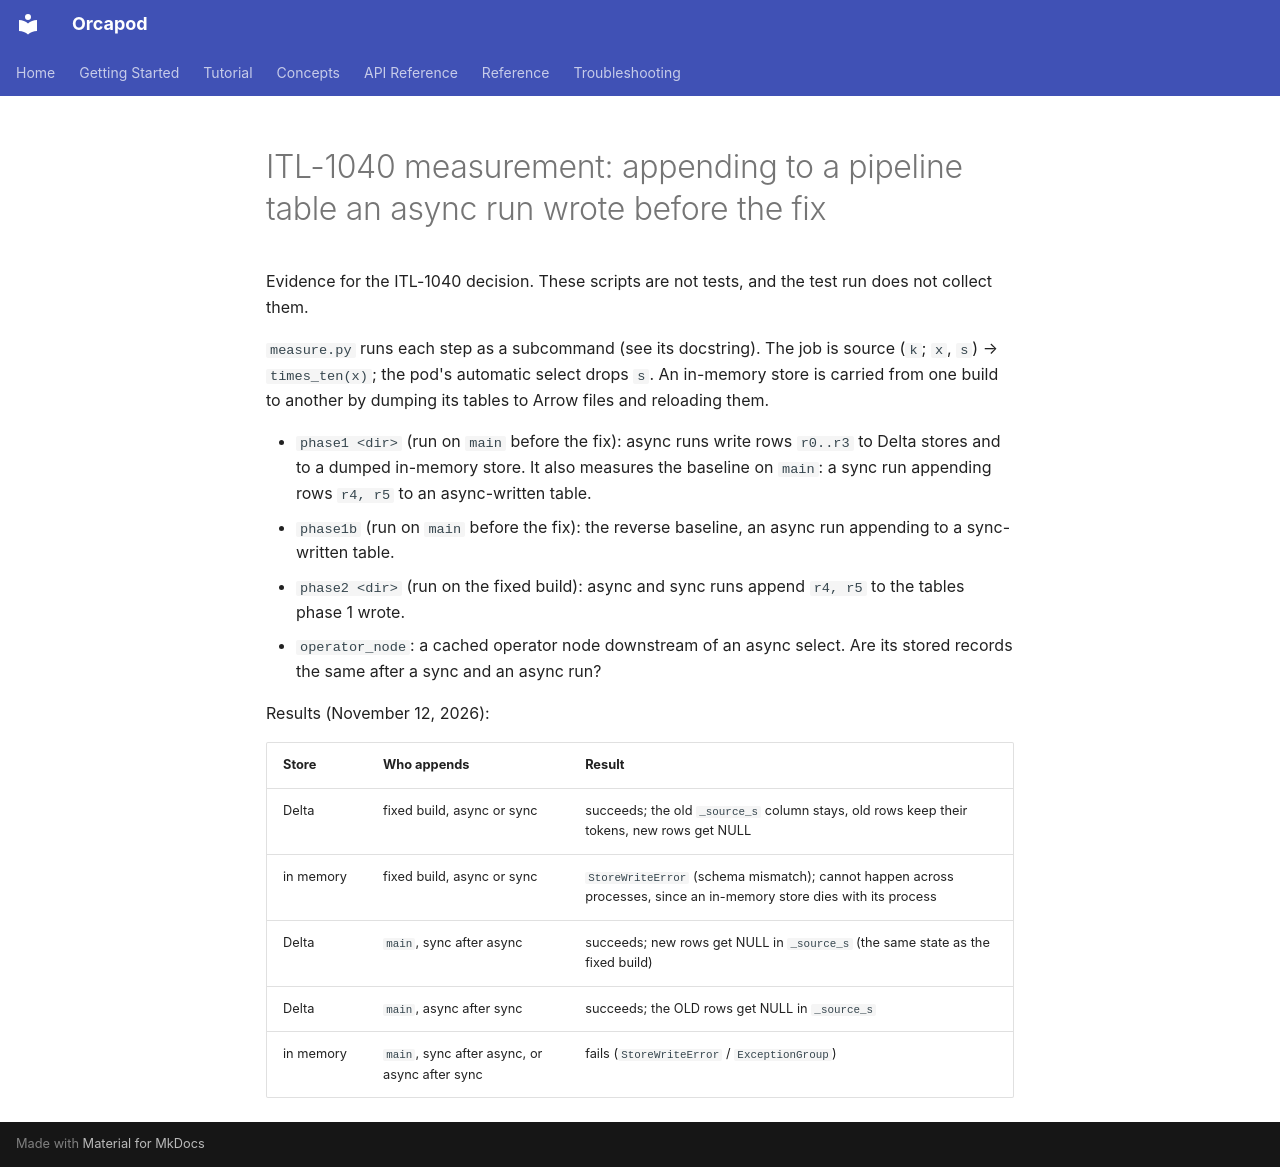

repository: nauticalab/orcapod-python · page: dev/specs/itl-1040/index.html · generator: mkdocs

# ITL-1040 measurement: appending to a pipeline table an async run wrote before the fix

Evidence for the ITL-1040 decision. These scripts are not tests, and the test run does not
collect them.

`measure.py` runs each step as a subcommand (see its docstring). The job is source (`k`; `x`,
`s`) → `times_ten(x)`; the pod's automatic select drops `s`. An in-memory store is carried
from one build to another by dumping its tables to Arrow files and reloading them.

- `phase1 <dir>` (run on `main` before the fix): async runs write rows `r0..r3` to Delta
  stores and to a dumped in-memory store. It also measures the baseline on `main`: a sync run
  appending rows `r4, r5` to an async-written table.
- `phase1b` (run on `main` before the fix): the reverse baseline, an async run appending to
  a sync-written table.
- `phase2 <dir>` (run on the fixed build): async and sync runs append `r4, r5` to the
  tables phase 1 wrote.
- `operator_node`: a cached operator node downstream of an async select. Are its stored
  records the same after a sync and an async run?

Results (November 12, 2026):

| Store | Who appends | Result |
|---|---|---|
| Delta | fixed build, async or sync | succeeds; the old `_source_s` column stays, old rows keep their tokens, new rows get NULL |
| in memory | fixed build, async or sync | `StoreWriteError` (schema mismatch); cannot happen across processes, since an in-memory store dies with its process |
| Delta | `main`, sync after async | succeeds; new rows get NULL in `_source_s` (the same state as the fixed build) |
| Delta | `main`, async after sync | succeeds; the OLD rows get NULL in `_source_s` |
| in memory | `main`, sync after async, or async after sync | fails (`StoreWriteError` / `ExceptionGroup`) |
